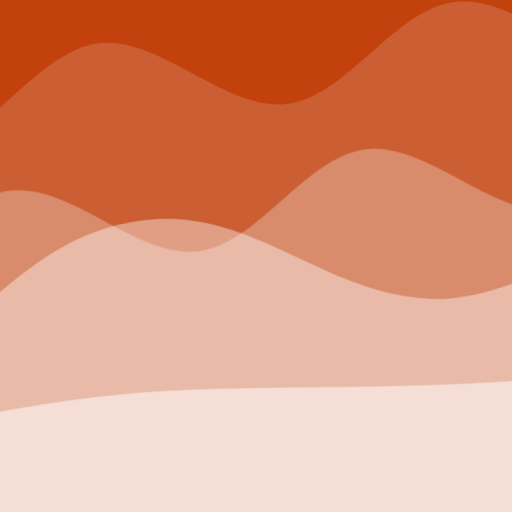
t = 0.00 s
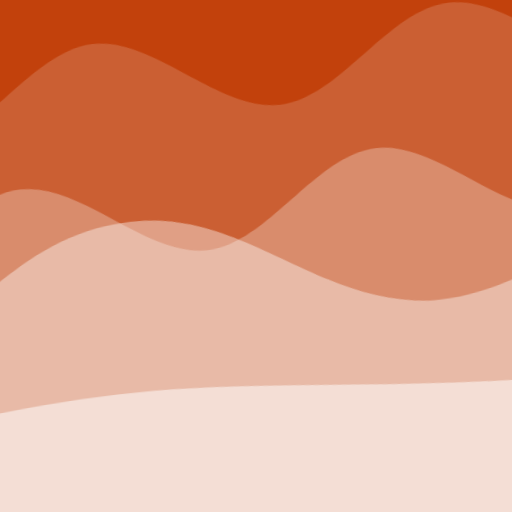
t = 2.50 s
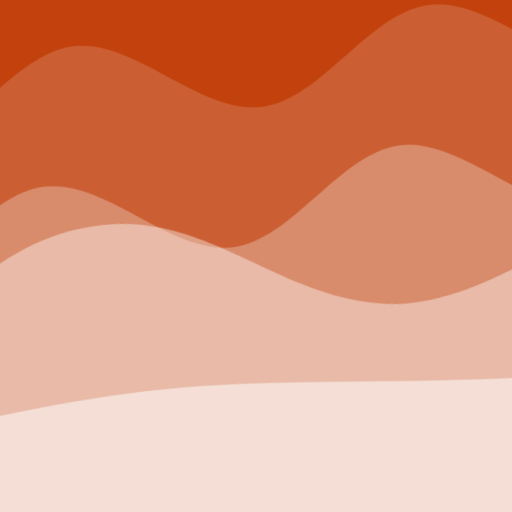
t = 5.00 s
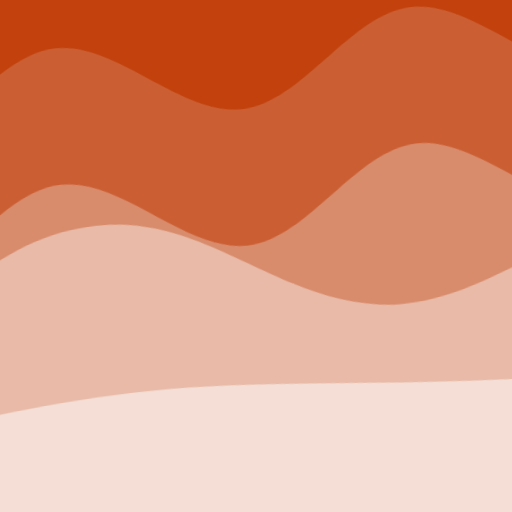
t = 7.50 s

The animated SVG that drew these frames (rendered in a browser with its animation timeline set to each time). Animation: 2 CSS @keyframes rules; frames cover the first 7.50 s, repeats indefinitely.

<svg xmlns="http://www.w3.org/2000/svg" viewBox="0 0 100 100" fill="none" shape-rendering="auto" aria-hidden="true"><!-- Generated by DiceBear (https://www.dicebear.com) --><metadata xmlns:rdf="http://www.w3.org/1999/02/22-rdf-syntax-ns#" xmlns:xsi="http://www.w3.org/2001/XMLSchema-instance" xmlns:dc="http://purl.org/dc/elements/1.1/" xmlns:dcterms="http://purl.org/dc/terms/"><rdf:RDF><rdf:Description><dc:title>Waves</dc:title><dc:creator>DiceBear</dc:creator><dc:source xsi:type="dcterms:URI">https://www.dicebear.com</dc:source><dcterms:license xsi:type="dcterms:URI">https://creativecommons.org/publicdomain/zero/1.0/</dcterms:license><dc:rights>“Waves” (https://www.dicebear.com) by “DiceBear”, licensed under “CC0 1.0” (https://creativecommons.org/publicdomain/zero/1.0/)</dc:rights></rdf:Description></rdf:RDF></metadata><defs><g id="layer-rolling-d7cfdd1e"><path d="M0 8c12 0 23 16 35 16S58 8 70 8s23 16 35 16 23-16 35-16 23 16 35 16c8 0 17-8 25-10v116H0Z" fill="#ffffff"/></g><g id="layer-swell-d7cfdd1e"><path d="M0 24C25 24 35 0 62 0c22 0 34 20 56 22 18 1 30-10 48-10 12 0 24 6 34 8v110H0Z" fill="#ffffff"/></g><g id="layer-calm-d7cfdd1e"><path d="M0 16c28 0 52-6 84-5s72 10 116 5v114H0Z" fill="#ffffff"/></g><g id="body-quartet-d7cfdd1e"><g opacity=".16"><g class="dbwa-l1"><use transform="translate(-50) translate(4.3684, -2.80345)" href="#layer-rolling-d7cfdd1e"/></g></g><g opacity=".28"><g class="dbwa-l2"><use transform="translate(-50 22) translate(-16.195, 1.78854)" href="#layer-rolling-d7cfdd1e"/></g></g><g opacity=".4"><g class="dbwa-l3"><use transform="translate(-50 44) translate(17.3164, -3.46437)" href="#layer-swell-d7cfdd1e"/></g></g><g opacity=".52"><g class="dbwa-l4"><use transform="translate(-50 66) translate(-10.9304, -3.13768)" href="#layer-calm-d7cfdd1e"/></g></g></g><g id="bodyFree-default-d7cfdd1e"><use href="#body-quartet-d7cfdd1e"/></g><g id="rotation-free-d7cfdd1e"><use transform="rotate(-6.6261, 50, 50)" href="#bodyFree-default-d7cfdd1e"/></g><g id="animation-medium-d7cfdd1e"><g class="dbwa-medium"/><style>svg:has(.dbwa-medium){--dbwa-t:1;--dbwa-p:running}@media (prefers-reduced-motion: no-preference){@keyframes dbwaDriftA{0%,100%{transform:translateX(0)}50%{transform:translateX(-10px)}} @keyframes dbwaDriftB{0%,100%{transform:translateX(0)}50%{transform:translateX(10px)}} .dbwa-l1{animation:dbwaDriftA calc(var(--dbwa-t,1)*20s) ease-in-out infinite} .dbwa-l2{animation:dbwaDriftB calc(var(--dbwa-t,1)*16.5s) ease-in-out infinite} .dbwa-l3{animation:dbwaDriftA calc(var(--dbwa-t,1)*13.5s) ease-in-out infinite} .dbwa-l4{animation:dbwaDriftB calc(var(--dbwa-t,1)*11s) ease-in-out infinite} .dbwa-l5{animation:dbwaDriftA calc(var(--dbwa-t,1)*9.5s) ease-in-out infinite} .dbwa-l6{animation:dbwaDriftB calc(var(--dbwa-t,1)*8s) ease-in-out infinite}.dbwa-l1,.dbwa-l2,.dbwa-l3,.dbwa-l4,.dbwa-l5,.dbwa-l6{animation-play-state:var(--dbwa-p,paused)}}</style></g><clipPath id="clip-d7cfdd1e"><rect width="100" height="100" rx="0" ry="0"/></clipPath></defs><g clip-path="url(#clip-d7cfdd1e)"><rect width="100" height="100" fill="#c2410c"/><use href="#rotation-free-d7cfdd1e"/><use href="#animation-medium-d7cfdd1e"/></g></svg>
